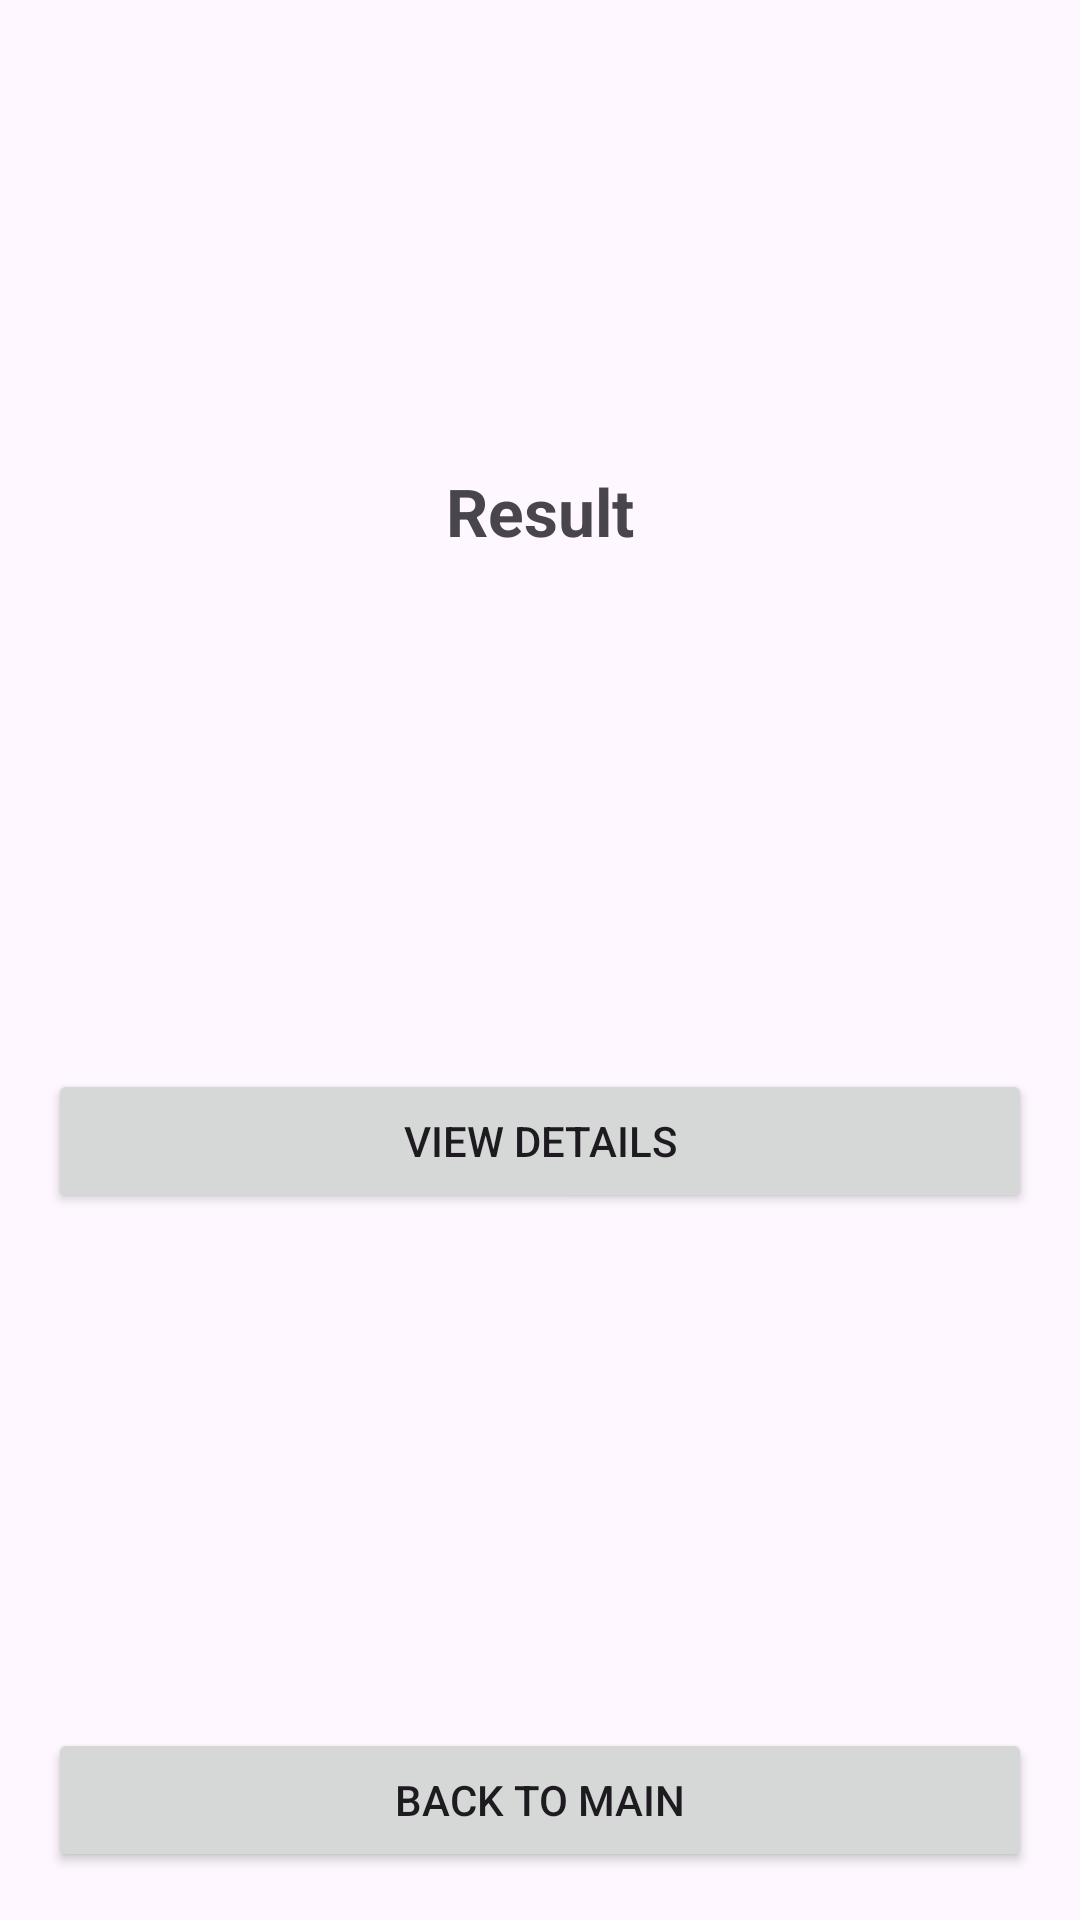

The Android layout XML behind this screen, and the referenced resources:
<!-- AndroidManifest.xml: application theme Theme.AIChat -->
<!-- res/layout/activity_payment_result.xml -->
<?xml version="1.0" encoding="utf-8"?>
<androidx.constraintlayout.widget.ConstraintLayout
    xmlns:android="http://schemas.android.com/apk/res/android"
    xmlns:app="http://schemas.android.com/apk/res-auto"
    android:layout_width="match_parent"
    android:layout_height="match_parent">

    <TextView
        android:id="@+id/txtStatus"
        android:layout_width="wrap_content"
        android:layout_height="wrap_content"
        android:text="Result"
        android:textSize="22sp"
        android:textStyle="bold"
        app:layout_constraintTop_toTopOf="parent"
        app:layout_constraintBottom_toTopOf="@id/btnDetails"
        app:layout_constraintStart_toStartOf="parent"
        app:layout_constraintEnd_toEndOf="parent"/>

    <Button
        android:id="@+id/btnDetails"
        android:layout_width="0dp"
        android:layout_height="wrap_content"
        android:text="View Details"
        app:layout_constraintTop_toBottomOf="@id/txtStatus"
        app:layout_constraintBottom_toTopOf="@id/btnBack"
        app:layout_constraintStart_toStartOf="parent"
        app:layout_constraintEnd_toEndOf="parent"
        android:layout_margin="16dp"/>

    <Button
        android:id="@+id/btnBack"
        android:layout_width="0dp"
        android:layout_height="wrap_content"
        android:text="Back to Main"
        app:layout_constraintBottom_toBottomOf="parent"
        app:layout_constraintStart_toStartOf="parent"
        app:layout_constraintEnd_toEndOf="parent"
        android:layout_margin="16dp"/>

</androidx.constraintlayout.widget.ConstraintLayout>
<!-- resources referenced by this layout -->
<resources>
  <style name="Theme.AIChat" parent="Base.Theme.AIChat" />
  <style name="Base.Theme.AIChat" parent="Theme.Material3.DayNight.NoActionBar">
          
          
      </style>
</resources>
